Photos from the image-classification dataset "palm-fruit-ripeness-classification-2" in the GitHub repository arivin29/sawit. Its 6 classes are: empty bunch, overripe, ripe, rotten, underripe, unripe.

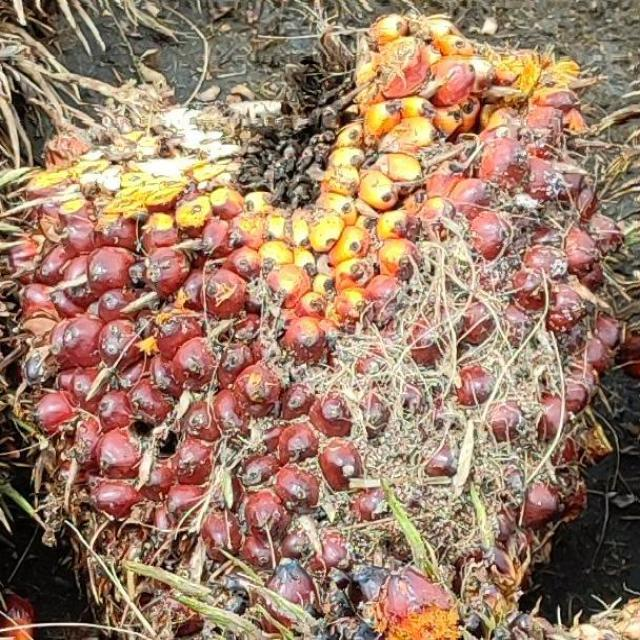
Label: underripe

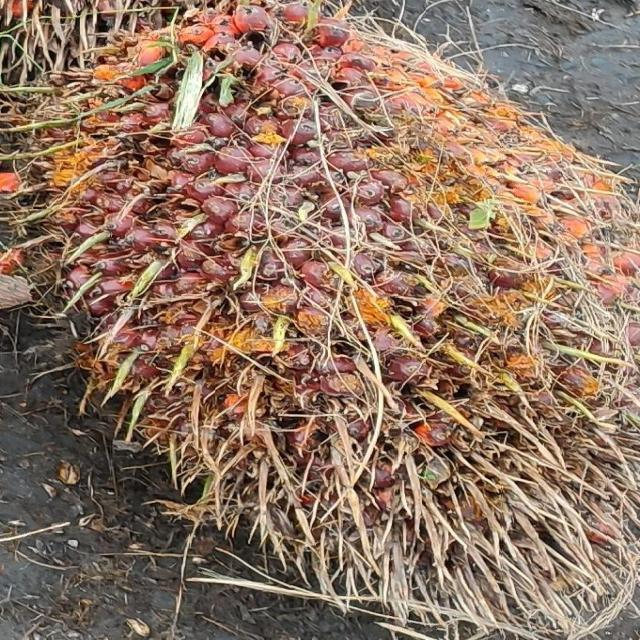
Label: ripe

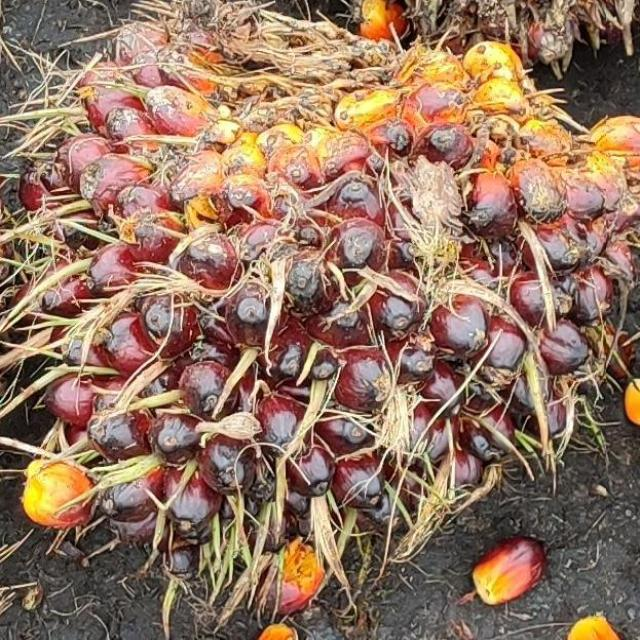
Label: unripe

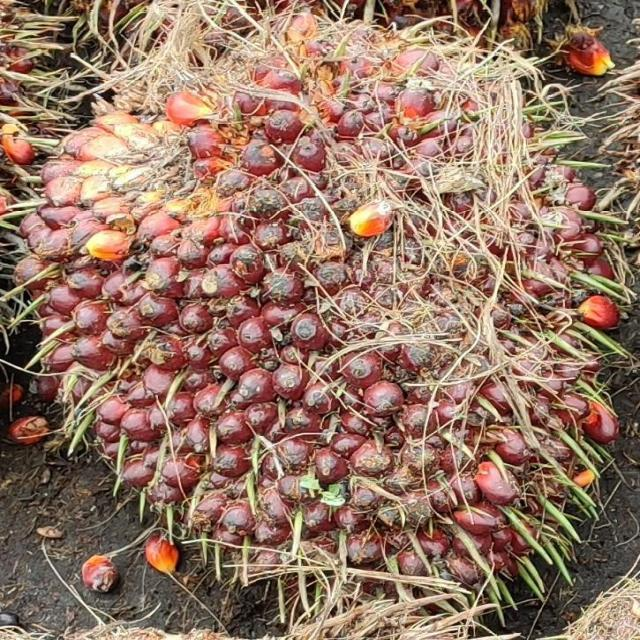
Label: underripe

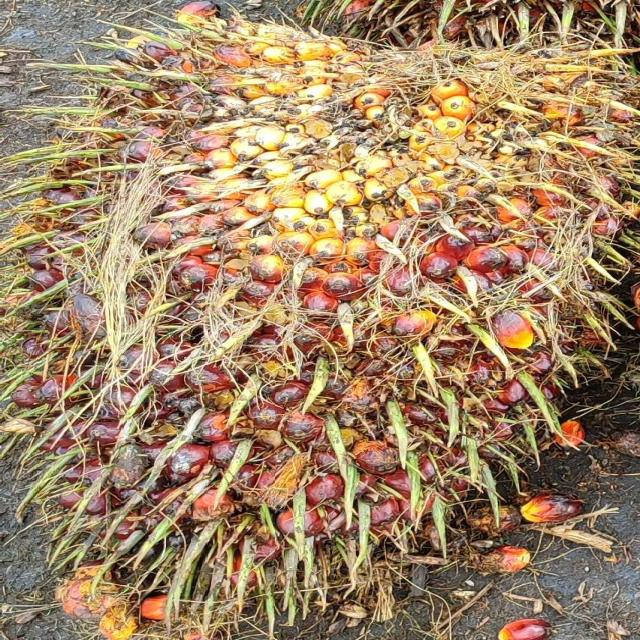
Label: ripe

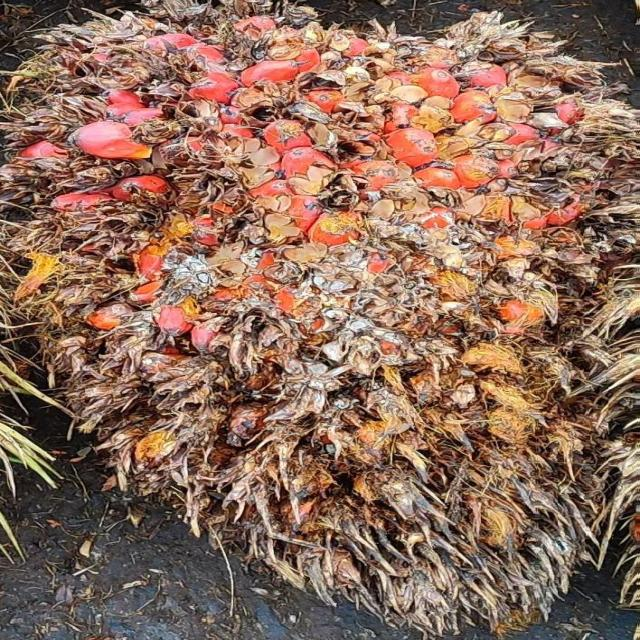
Label: overripe
